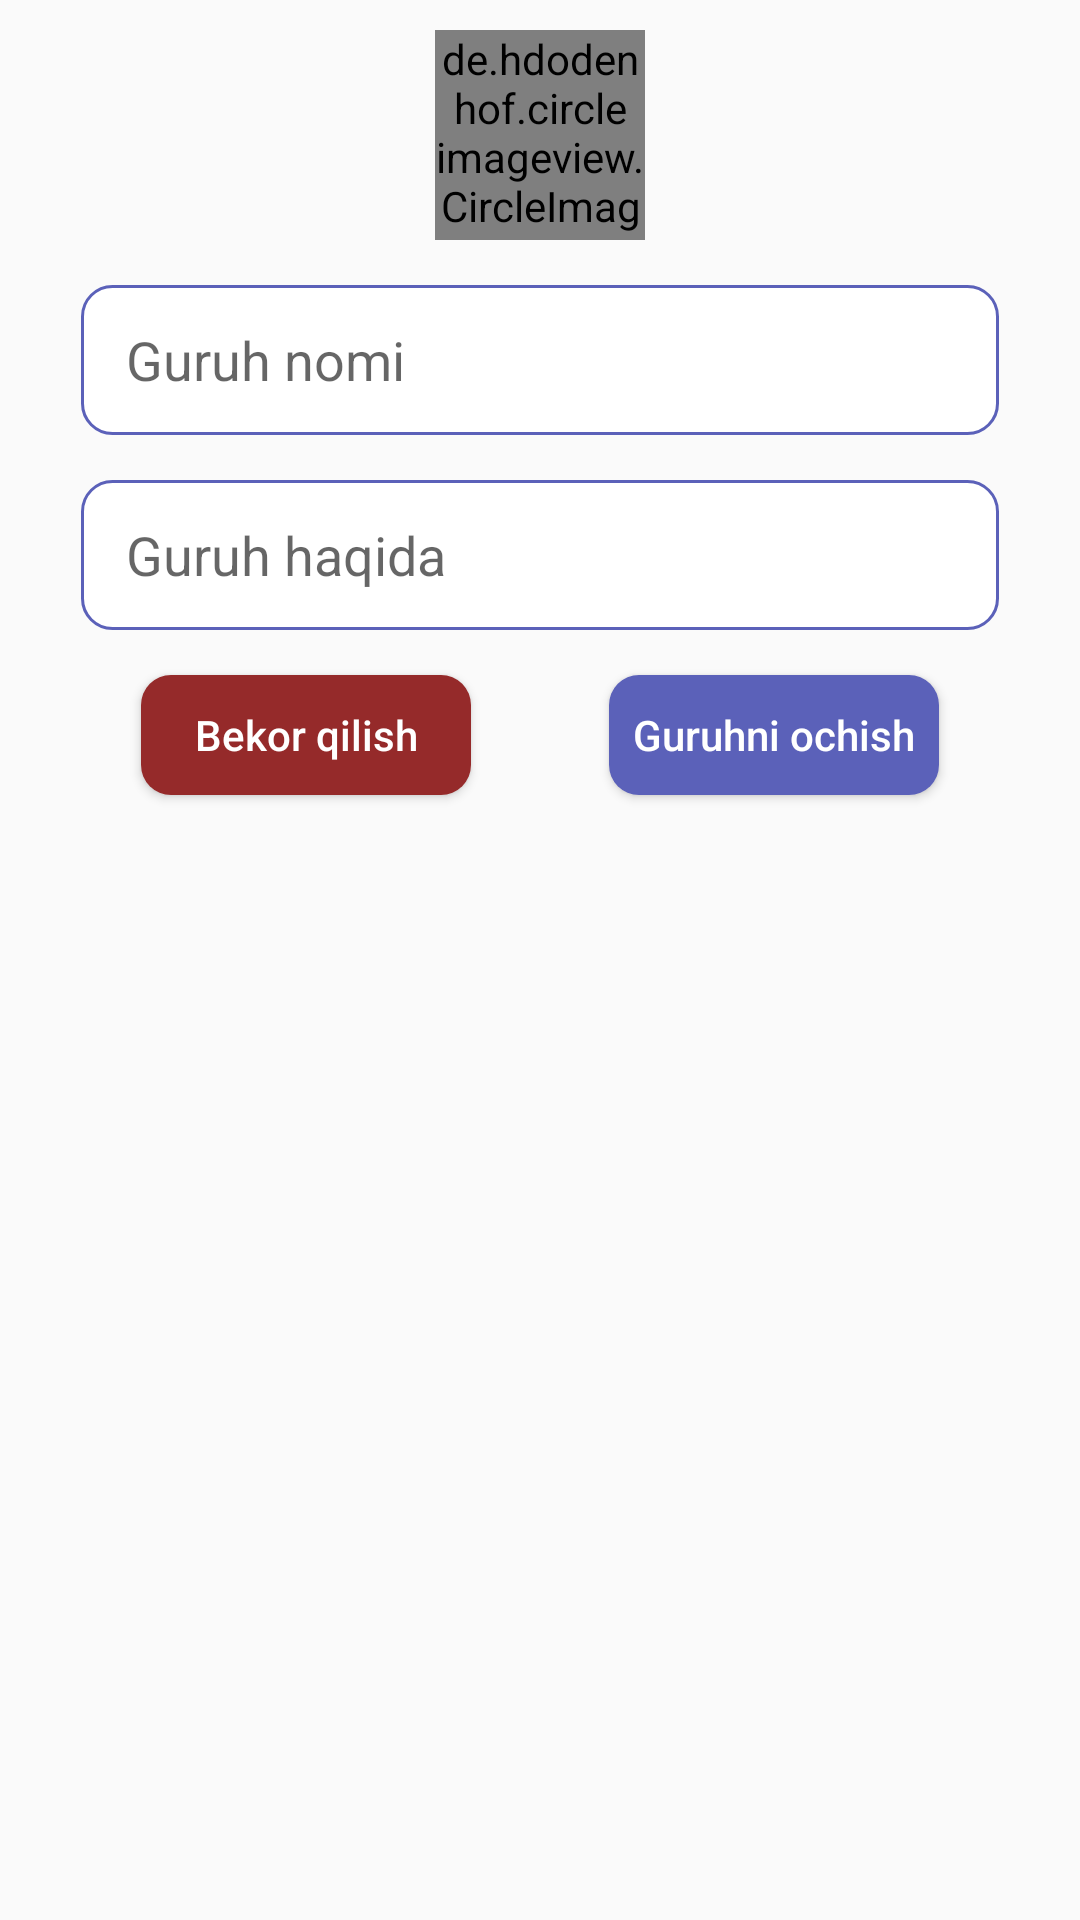

Android layout source for this screen:
<!-- AndroidManifest.xml: application theme Theme.Messenger -->
<!-- res/layout/fragment_add_group.xml -->
<?xml version="1.0" encoding="utf-8"?>
<androidx.constraintlayout.widget.ConstraintLayout xmlns:android="http://schemas.android.com/apk/res/android"
    xmlns:tools="http://schemas.android.com/tools"
    android:layout_width="match_parent"
    android:layout_height="match_parent"
    xmlns:app="http://schemas.android.com/apk/res-auto"
    tools:context=".fragments.AddGroup">

    <de.hdodenhof.circleimageview.CircleImageView
        android:id="@+id/image"
        android:layout_width="70dp"
        android:layout_height="70dp"
        android:layout_marginTop="10dp"
        android:src="@drawable/ic_def_image"
        app:layout_constraintLeft_toLeftOf="parent"
        app:layout_constraintRight_toRightOf="parent"
        app:layout_constraintTop_toTopOf="parent" />
    <ProgressBar
        android:layout_width="55dp"
        android:layout_height="55dp"
        app:layout_constraintTop_toTopOf="@id/image"
        app:layout_constraintBottom_toBottomOf="@id/image"
        app:layout_constraintRight_toRightOf="@id/image"
        app:layout_constraintLeft_toLeftOf="@id/image"
        android:id="@+id/progress"
        android:visibility="gone"/>

    <EditText
        android:textColor="@color/app_color"
        android:id="@+id/name"
        android:layout_width="0dp"
        android:layout_height="50dp"
        android:layout_marginTop="15dp"
        android:background="@drawable/edit_style_group"
        android:hint="Guruh nomi"
        android:paddingLeft="15dp"
        app:layout_constraintLeft_toLeftOf="parent"
        app:layout_constraintRight_toRightOf="parent"
        app:layout_constraintTop_toBottomOf="@id/image"
        app:layout_constraintWidth_percent="0.85" />

    <EditText
        android:textColor="@color/app_color"
        android:id="@+id/description"
        android:layout_width="0dp"
        android:layout_height="50dp"
        android:layout_marginTop="15dp"
        android:background="@drawable/edit_style_group"
        android:hint="Guruh haqida"
        android:paddingLeft="15dp"
        app:layout_constraintLeft_toLeftOf="parent"
        app:layout_constraintRight_toRightOf="parent"
        app:layout_constraintTop_toBottomOf="@id/name"
        app:layout_constraintWidth_percent="0.85" />

    <Button
        android:id="@+id/save"
        android:layout_width="110dp"
        android:layout_height="40dp"
        android:layout_marginTop="15dp"
        android:layout_marginRight="20dp"
        android:background="@drawable/btn_style"
        android:text="Guruhni ochish"
        android:textAllCaps="false"
        android:textColor="@color/white"
        app:layout_constraintRight_toRightOf="@id/name"
        app:layout_constraintTop_toBottomOf="@id/description" />

    <Button
        android:id="@+id/cancel"
        android:layout_width="110dp"
        android:layout_height="40dp"
        android:layout_marginLeft="20dp"
        android:layout_marginTop="15dp"
        android:background="@drawable/btn_style"
        android:backgroundTint="#952A2A"
        android:text="Bekor qilish"
        android:textAllCaps="false"
        android:textColor="@color/white"
        app:layout_constraintLeft_toLeftOf="@id/description"
        app:layout_constraintTop_toBottomOf="@id/description" />

</androidx.constraintlayout.widget.ConstraintLayout>
<!-- resources referenced by this layout -->
<resources>
  <color name="app_color">#5B61B9</color>
  <color name="white">#FFFFFFFF</color>
  <!-- drawable btn_style (drawable) -->
  <?xml version="1.0" encoding="utf-8"?>
  <shape xmlns:android="http://schemas.android.com/apk/res/android">
  <corners android:radius="10dp"/>
      <solid android:color="#5B61B9"/>
  </shape>
  <!-- drawable edit_style_group (drawable) -->
  <?xml version="1.0" encoding="utf-8"?>
  <shape xmlns:android="http://schemas.android.com/apk/res/android">
  <stroke android:width="1dp" android:color="@color/app_color"/>
      <solid android:color="@color/white"/>
      <corners android:radius="10dp"/>
  </shape>
  <!-- drawable ic_def_image (drawable) -->
  <vector xmlns:android="http://schemas.android.com/apk/res/android"
      android:width="60dp"
      android:height="60dp"
      android:viewportWidth="60"
      android:viewportHeight="60">
    <path
        android:pathData="M30,30m-30,0a30,30 0,1 1,60 0a30,30 0,1 1,-60 0"
        android:fillColor="#5B61B9"/>
    <path
        android:pathData="M39,33V36H42V38H39V41H37V38H34V36H37V33H39ZM39.008,21C39.556,21 40,21.445 40,21.993V31H38V23H22V36.999L32,27L35,30V32.829L32,29.829L24.827,37H32V39H20.992C20.7288,38.9997 20.4765,38.895 20.2905,38.7088C20.1045,38.5226 20,38.2702 20,38.007V21.993C20.0018,21.7304 20.1069,21.479 20.2925,21.2932C20.4781,21.1074 20.7294,21.0021 20.992,21H39.008ZM26,25C26.5304,25 27.0391,25.2107 27.4142,25.5858C27.7893,25.9609 28,26.4696 28,27C28,27.5304 27.7893,28.0391 27.4142,28.4142C27.0391,28.7893 26.5304,29 26,29C25.4696,29 24.9609,28.7893 24.5858,28.4142C24.2107,28.0391 24,27.5304 24,27C24,26.4696 24.2107,25.9609 24.5858,25.5858C24.9609,25.2107 25.4696,25 26,25Z"
        android:fillColor="#ffffff"/>
  </vector>
  <style name="Theme.Messenger" parent="Theme.AppCompat.Light.NoActionBar">
          
          <item name="colorPrimary">@color/purple_500</item>
          <item name="colorPrimaryVariant">@color/purple_700</item>
          <item name="colorOnPrimary">@color/white</item>
          
          <item name="colorSecondary">@color/teal_200</item>
          <item name="colorSecondaryVariant">@color/teal_700</item>
          <item name="colorOnSecondary">@color/black</item>
          
          <item name="android:statusBarColor" tools:targetApi="l">?attr/colorPrimaryVariant</item>
          
      </style>
  <color name="purple_500">#FF6200EE</color>
  <color name="purple_700">#FF3700B3</color>
  <color name="teal_200">#FF03DAC5</color>
  <color name="teal_700">#FF018786</color>
  <color name="black">#FF000000</color>
</resources>
